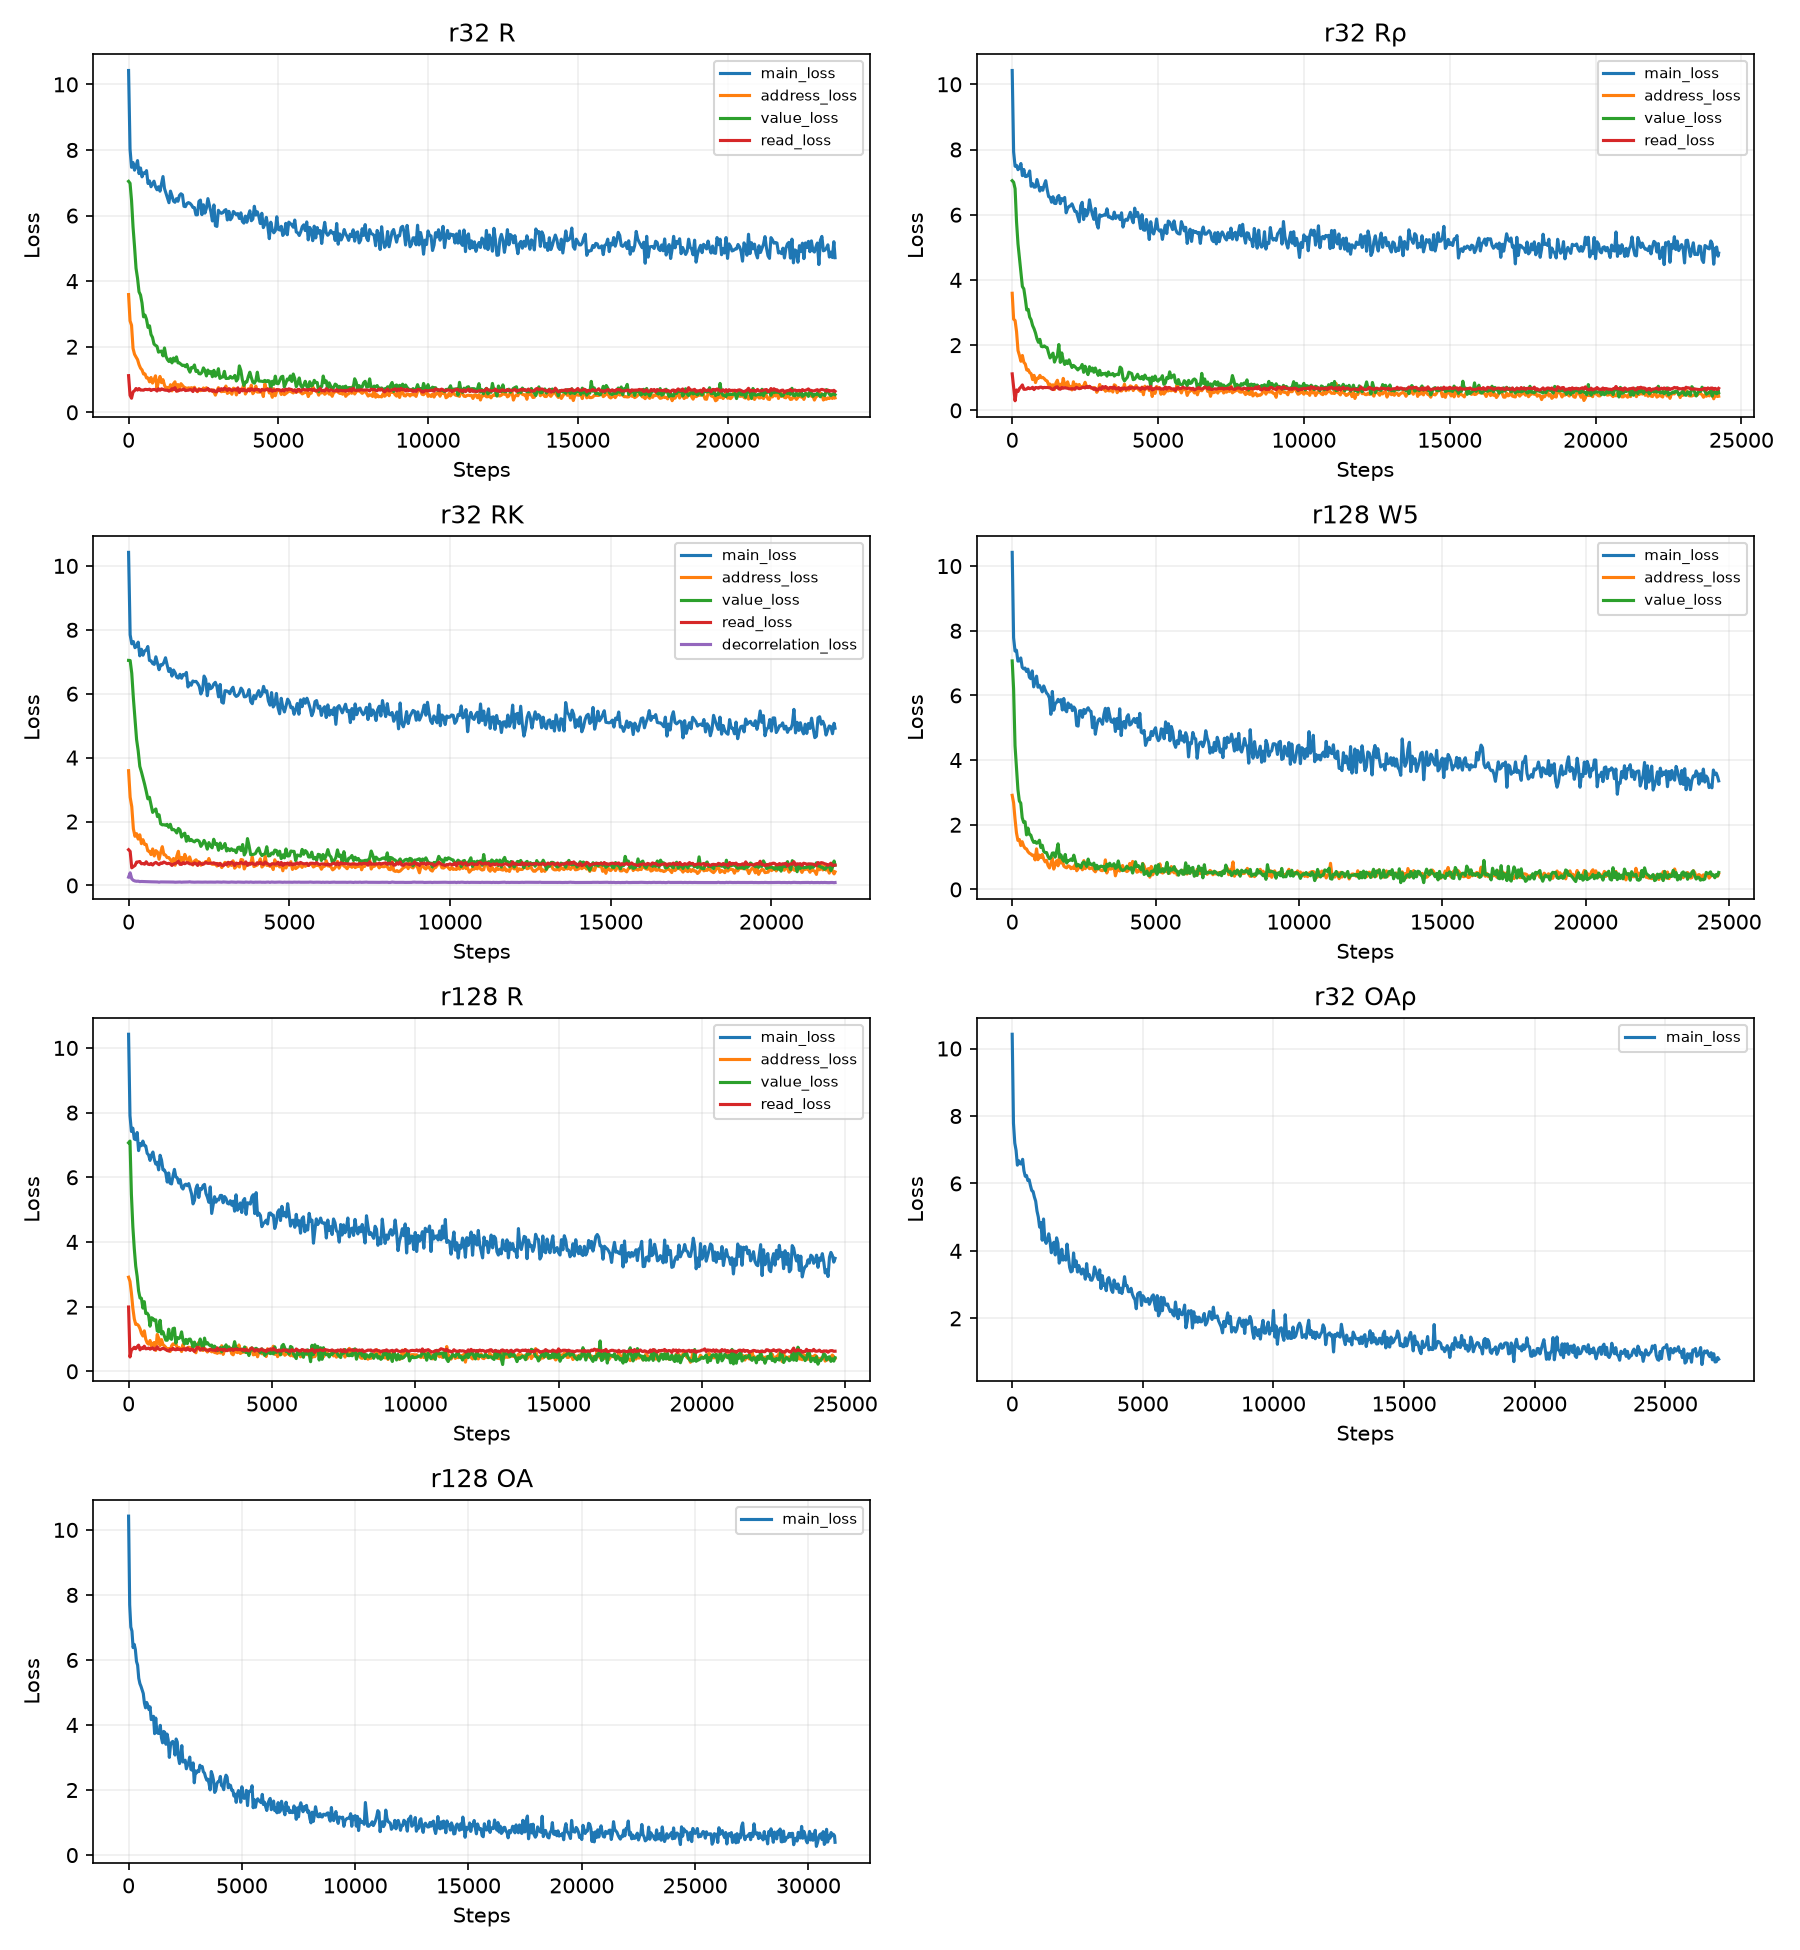

The file beside this chart, header and first rows:
rank, arm, E, step, loss, main_loss, address_loss, value_loss, read_loss, decorrelation_loss, grad_norm, clipped, step_seconds, lr, data_seed
32, R, 16, 1, 22.18, 10.42, 3.591, 7.043, 1.119, 0.0, 93.33, True, 0.3985, 0.00015, 7003109974603132079
32, R, 16, 50, 18.32, 8.027, 2.79, 6.986, 0.5182, 0.0, 24.47, True, 0.1959, 0.003, 7003109974603132079
32, R, 16, 100, 17.02, 7.472, 2.656, 6.462, 0.4301, 0.0, 6.002, True, 0.2031, 0.003, 7003109974603132079
32, R, 16, 150, 15.84, 7.618, 1.949, 5.653, 0.6226, 0.0, 11, True, 0.2005, 0.003, 7003109974603132079
32, R, 16, 200, 14.87, 7.384, 1.77, 5.054, 0.6599, 0.0, 11.95, True, 0.1927, 0.003, 7003109974603132079
32, R, 16, 250, 14.31, 7.503, 1.686, 4.392, 0.7268, 0.0, 12.88, True, 0.1974, 0.003, 7003109974603132079
32, R, 16, 300, 14.05, 7.677, 1.609, 4.089, 0.6789, 0.0, 9.17, True, 0.1916, 0.003, 7003109974603132079
32, R, 16, 350, 13.13, 7.279, 1.455, 3.675, 0.7257, 0.0, 12.46, True, 0.1932, 0.003, 7003109974603132079
32, R, 16, 400, 13.05, 7.451, 1.348, 3.577, 0.6786, 0.0, 10.53, True, 0.1964, 0.003, 7003109974603132079
32, R, 16, 450, 12.49, 7.181, 1.294, 3.332, 0.6798, 0.0, 11.76, True, 0.1931, 0.003, 7003109974603132079
32, R, 16, 500, 12.06, 7.301, 1.169, 2.912, 0.6745, 0.0, 7.356, True, 0.1925, 0.003, 7003109974603132079
32, R, 16, 550, 12.12, 7.282, 1.17, 2.965, 0.7007, 0.0, 11.36, True, 0.1913, 0.003, 7003109974603132079
32, R, 16, 600, 11.95, 7.371, 1.048, 2.834, 0.6968, 0.0, 13.6, True, 0.1931, 0.003, 7003109974603132079
32, R, 16, 650, 11.31, 6.979, 1.049, 2.588, 0.6919, 0.0, 8.119, True, 0.1927, 0.003, 7003109974603132079
32, R, 16, 700, 11.33, 7.056, 0.9299, 2.639, 0.7066, 0.0, 11.26, True, 0.1914, 0.003, 7003109974603132079
32, R, 16, 750, 10.98, 6.879, 1.063, 2.373, 0.6655, 0.0, 12.84, True, 0.1929, 0.003, 7003109974603132079
32, R, 16, 800, 10.83, 6.963, 0.8922, 2.285, 0.6913, 0.0, 7.899, True, 0.1955, 0.003, 7003109974603132079
32, R, 16, 850, 10.83, 7.048, 0.9979, 2.082, 0.6977, 0.0, 11.08, True, 0.1977, 0.003, 7003109974603132079
32, R, 16, 900, 10.73, 6.879, 1.114, 2.043, 0.691, 0.0, 13.68, True, 0.1945, 0.003, 7003109974603132079
32, R, 16, 950, 10.19, 6.787, 0.7383, 2.013, 0.6499, 0.0, 10.91, True, 0.1921, 0.003, 7003109974603132079
32, R, 16, 1000, 10.37, 6.879, 0.9372, 1.836, 0.7176, 0.0, 10.66, True, 0.1929, 0.003, 7003109974603132079
32, R, 16, 1050, 10.37, 6.743, 1.095, 1.857, 0.6733, 0.0, 10.54, True, 0.1936, 0.003, 7003109974603132079
32, R, 16, 1100, 10.45, 6.961, 0.9052, 1.869, 0.7158, 0.0, 10.26, True, 0.1917, 0.003, 7003109974603132079
32, R, 16, 1150, 10.61, 7.19, 0.9965, 1.722, 0.702, 0.0, 14.64, True, 0.1927, 0.003, 7003109974603132079
32, R, 16, 1200, 10.3, 6.825, 0.8279, 1.963, 0.6801, 0.0, 15.52, True, 0.1944, 0.003, 7003109974603132079
32, R, 16, 1250, 9.791, 6.677, 0.7357, 1.705, 0.6727, 0.0, 13.67, True, 0.1967, 0.003, 7003109974603132079
32, R, 16, 1300, 9.566, 6.524, 0.7595, 1.606, 0.6766, 0.0, 10.25, True, 0.2021, 0.003, 7003109974603132079
32, R, 16, 1350, 9.272, 6.391, 0.6843, 1.549, 0.647, 0.0, 11.17, True, 0.2031, 0.003, 7003109974603132079
32, R, 16, 1400, 9.892, 6.745, 0.8426, 1.637, 0.6664, 0.0, 13.45, True, 0.2024, 0.003, 7003109974603132079
32, R, 16, 1450, 9.487, 6.603, 0.6542, 1.508, 0.7213, 0.0, 11.1, True, 0.2023, 0.003, 7003109974603132079
32, R, 16, 1500, 9.661, 6.44, 0.869, 1.656, 0.6965, 0.0, 13.33, True, 0.1995, 0.003, 7003109974603132079
32, R, 16, 1550, 9.651, 6.405, 0.9303, 1.563, 0.7523, 0.0, 14.3, True, 0.1919, 0.003, 7003109974603132079
32, R, 16, 1600, 9.504, 6.516, 0.6486, 1.69, 0.6494, 0.0, 10.96, True, 0.1951, 0.003, 7003109974603132079
32, R, 16, 1650, 9.444, 6.436, 0.8475, 1.509, 0.651, 0.0, 12.03, True, 0.1947, 0.003, 7003109974603132079
32, R, 16, 1700, 9.517, 6.613, 0.7067, 1.506, 0.6919, 0.0, 12.99, True, 0.1946, 0.003, 7003109974603132079
32, R, 16, 1750, 9.683, 6.665, 0.8741, 1.466, 0.6776, 0.0, 15.68, True, 0.1957, 0.003, 7003109974603132079
32, R, 16, 1800, 9.567, 6.631, 0.8197, 1.427, 0.6901, 0.0, 11.41, True, 0.1943, 0.003, 7003109974603132079
32, R, 16, 1850, 9.199, 6.283, 0.7662, 1.438, 0.7123, 0.0, 12.32, True, 0.1946, 0.003, 7003109974603132079
32, R, 16, 1900, 9.075, 6.272, 0.7493, 1.391, 0.6627, 0.0, 12.76, True, 0.1941, 0.003, 7003109974603132079
32, R, 16, 1950, 9.225, 6.369, 0.723, 1.461, 0.6712, 0.0, 11.95, True, 0.1948, 0.003, 7003109974603132079
32, R, 16, 2000, 9.14, 6.395, 0.7476, 1.321, 0.6756, 0.0, 12.35, True, 0.1941, 0.003, 7003109974603132079
32, R, 16, 2050, 9.024, 6.374, 0.7297, 1.226, 0.6947, 0.0, 11.28, True, 0.1957, 0.003, 7003109974603132079
32, R, 16, 2100, 9.128, 6.323, 0.7513, 1.368, 0.6855, 0.0, 14.22, True, 0.1967, 0.003, 7003109974603132079
32, R, 16, 2150, 8.961, 6.248, 0.7191, 1.359, 0.6345, 0.0, 11.76, True, 0.1938, 0.003, 7003109974603132079
32, R, 16, 2200, 9.18, 6.243, 0.7647, 1.444, 0.7281, 0.0, 13.69, True, 0.195, 0.003, 7003109974603132079
32, R, 16, 2250, 8.63, 6.022, 0.6836, 1.247, 0.6773, 0.0, 10.83, True, 0.1944, 0.003, 7003109974603132079
32, R, 16, 2300, 8.578, 6.023, 0.6299, 1.28, 0.6448, 0.0, 14.69, True, 0.1939, 0.003, 7003109974603132079
32, R, 16, 2350, 9.031, 6.433, 0.7205, 1.18, 0.6982, 0.0, 13.15, True, 0.193, 0.003, 7003109974603132079
32, R, 16, 2400, 9.003, 6.473, 0.6611, 1.171, 0.6976, 0.0, 14.1, True, 0.1935, 0.003, 7003109974603132079
32, R, 16, 2450, 8.611, 6.027, 0.6764, 1.219, 0.6886, 0.0, 13.68, True, 0.1925, 0.003, 7003109974603132079
32, R, 16, 2500, 9.097, 6.329, 0.7434, 1.356, 0.6689, 0.0, 12.61, True, 0.1943, 0.003, 7003109974603132079
32, R, 16, 2550, 8.702, 6.075, 0.6678, 1.278, 0.6817, 0.0, 11.73, True, 0.1943, 0.003, 7003109974603132079
32, R, 16, 2600, 8.768, 6.226, 0.75, 1.11, 0.6823, 0.0, 11.36, True, 0.1929, 0.003, 7003109974603132079
32, R, 16, 2650, 9.241, 6.517, 0.7075, 1.289, 0.7275, 0.0, 13.45, True, 0.1947, 0.003, 7003109974603132079
32, R, 16, 2700, 8.813, 6.308, 0.652, 1.189, 0.6637, 0.0, 12.87, True, 0.1949, 0.003, 7003109974603132079
32, R, 16, 2750, 8.715, 6.111, 0.6718, 1.247, 0.6847, 0.0, 9.975, True, 0.1967, 0.003, 7003109974603132079
32, R, 16, 2800, 8.249, 5.835, 0.6889, 1.086, 0.6391, 0.0, 10.99, True, 0.1929, 0.003, 7003109974603132079
32, R, 16, 2850, 8.905, 6.324, 0.6218, 1.281, 0.6781, 0.0, 11.71, True, 0.1944, 0.003, 7003109974603132079
32, R, 16, 2900, 7.944, 5.69, 0.5242, 1.101, 0.6291, 0.0, 10.26, True, 0.1948, 0.003, 7003109974603132079
32, R, 16, 2950, 8.097, 5.669, 0.6502, 1.148, 0.6302, 0.0, 11.62, True, 0.192, 0.003, 7003109974603132079
... 3,495 more rows
